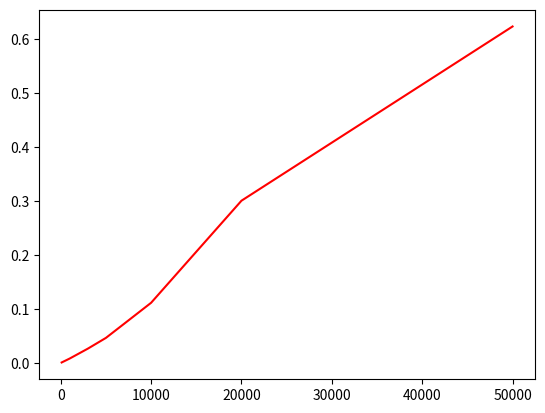

Here is the Python script that generated this plot:
import matplotlib.pyplot as plt

import time
import random

def heapify(nums, heap_size, root_index):
    # Предположим, что индекс самого большого элемента является корневым индексом
    largest = root_index
    left_child = (2 * root_index) + 1
    right_child = (2 * root_index) + 2

    # Если левый потомок корня является допустимым индексом, а элемент больше
    # чем текущий самый большой элемент, то обновляем самый большой элемент
    if left_child < heap_size and nums[left_child] > nums[largest]:
        largest = left_child

    # Делайте то же самое для right_child
    if right_child < heap_size and nums[right_child] > nums[largest]:
        largest = right_child

    # Если самый большой элемент больше не является корневым элементом, меняем их местами
    if largest != root_index:
        nums[root_index], nums[largest] = nums[largest], nums[root_index]
        # Heapify the new root element to ensure it's the largest
        heapify(nums, heap_size, largest)

def heap_sort(nums):
    n = len(nums)

    # Создаем Max Heap из списка
    # Второй аргумент означает, что мы останавливаемся на элементе перед -1, то есть на первом элементе списка.
    # Третий аргумент означает, что мы повторяем в обратном направлении, уменьшая количество i на 1
    for i in range(n, -1, -1):
        heapify(nums, n, i)

    # Перемещаем корень max hea в конец
    for i in range(n - 1, 0, -1):
        nums[i], nums[0] = nums[0], nums[i]
        heapify(nums, i, 0)

def bubble_sort(nums):
    # We set swapped to True so the loop looks runs at least once
    swapped = True
    while swapped:
        swapped = False
        for i in range(len(nums) - 1):
            if nums[i] > nums[i + 1]:
                # Swap the elements
                nums[i], nums[i + 1] = nums[i + 1], nums[i]
                # Set the flag to True so we'll loop again
                swapped = True

def insertion_sort(nums):
    # Начнем со второго элемента, так как мы предполагаем, что первый элемент отсортирован
    for i in range(1, len(nums)):
        item_to_insert = nums[i]
        # И сохранить ссылку на индекс предыдущего элемента
        j = i - 1
        # Переместить все элементы отсортированного сегмента вперед, если они больше, чем элемент для вставки
        while j >= 0 and nums[j] > item_to_insert:
            nums[j + 1] = nums[j]
            j -= 1
        # Вставляем элемент
        nums[j + 1] = item_to_insert

def selection_sort(nums):
    # значение i соответствует тому, сколько значений было отсортировано
    for i in range(len(nums)):
        # Мы предполагаем, что первый элемент несортированного сегмента является наименьшим
        lowest_value_index = i
        # Этот цикл перебирает несортированные элементы
        for j in range(i + 1, len(nums)):
            if nums[j] < nums[lowest_value_index]:
                lowest_value_index = j
        # Поменять местами значения самого низкого несортированного элемента с первым несортированным
        nums[i], nums[lowest_value_index] = nums[lowest_value_index], nums[i]

def merge(left_list, right_list):
  sorted_list = []
  left_list_index = right_list_index = 0
  # Мы будет часто используем длины списков, поэтому удобно сразу создавать переменные для этого
  left_list_length, right_list_length = len(left_list), len(right_list)
  for _ in range(left_list_length + right_list_length):
    if left_list_index < left_list_length and right_list_index < right_list_length:
      # Мы проверяем, какое значение с начала каждого списка меньше
      # Если элемент в начале левого списка меньше, добавляем его в отсортированный список
      if left_list[left_list_index] <= right_list[right_list_index]:
        sorted_list.append(left_list[left_list_index])
        left_list_index += 1
      # Если элемент в начале правого списка меньше, добавляем его в отсортированный список
      else:
        sorted_list.append(right_list[right_list_index])
        right_list_index += 1
    # Если мы достигли конца левого списка, добавляем элементы из правого списка
    elif left_list_index == left_list_length:
      sorted_list.append(right_list[right_list_index])
      right_list_index += 1
    # Если мы достигли конца правого списка, добавляем элементы из левого списка
    elif right_list_index == right_list_length:
      sorted_list.append(left_list[left_list_index])
      left_list_index += 1
  return sorted_list
def merge_sort(nums):
  # Если список представляет собой один элемент, возвращаем его
  if len(nums) <= 1:
    return nums
  # Используем деление с округленим по наименьшему целому для получения средней точки, индексы должны быть целыми числами
  mid = len(nums) // 2
  # Сортируем и объединяем каждую половину
  left_list = merge_sort(nums[:mid])
  right_list = merge_sort(nums[mid:])
  # Объединить отсортированные списки в новый
  return merge(left_list, right_list)

def partition(nums, low, high):
  # Мы выбираем средний элемент, в качестве опорного. Некоторые реализации выбирают
  # первый элемент или последний элемент или вообще случайный элемент.
  pivot = nums[(low + high) // 2]
  i = low - 1
  j = high + 1
  while True:
    i += 1
    while nums[i] < pivot:
      i += 1
    j -= 1
    while nums[j] > pivot:
      j -= 1
    if i >= j:
      return j
    # Если элемент в i (слева от оси) больше, чем
    # элемент в J (справа от оси), то поменять их местами
    nums[i], nums[j] = nums[j], nums[i]

def quick_sort(nums):
  # Создаем вспомогательную рекурсивную функцию
  def _quick_sort(items, low, high):
    if low < high:
      # Это индекс после опорного элемента, по которому наши списки разделены
      split_index = partition(items, low, high)
      _quick_sort(items, low, split_index)
      _quick_sort(items, split_index + 1, high)
  _quick_sort(nums, 0, len(nums) - 1)

def generateArray(num):
    rand_range = 1000000

    return [random.randint(0, rand_range) for i in range(0, num)]


arrayTypes = [
    generateArray(100),
    generateArray(1000),
    generateArray(3000),
    generateArray(5000),
    generateArray(7000),
    generateArray(10000),
    generateArray(20000),
    generateArray(50000),

]

avgTime = [[],[],[],[],[],[],[],[]]

for j in range(0,10):
    for i in range(0,8):
        timeStart = time.time()
        heap_sort(generateArray(len(arrayTypes[i])))
        timeEnd = time.time()
        avgTime[i].append(round((timeEnd-timeStart),20))

for j in avgTime:
    print(sum(j)/10)





figure = plt.figure()
print(figure.axes)

x = [100, 1000, 3000, 5000, 7000, 10000, 20000, 50000]
y = [0.0005, 0.00788, 0.02613, 0.04603, 0.07201, 0.11106, 0.30012, 0.62281]
plt.plot(x,y,label='line',color='red')

plt.savefig('pic_lab2', format='svg')

plt.show()